Run: headless pygame with SDL's dummy video driver; simulated clock (each Clock.tick advances the game by its frame time, no real sleeping); random seed 0; keys injected as events and as key.get_pressed() state; no mouse input.
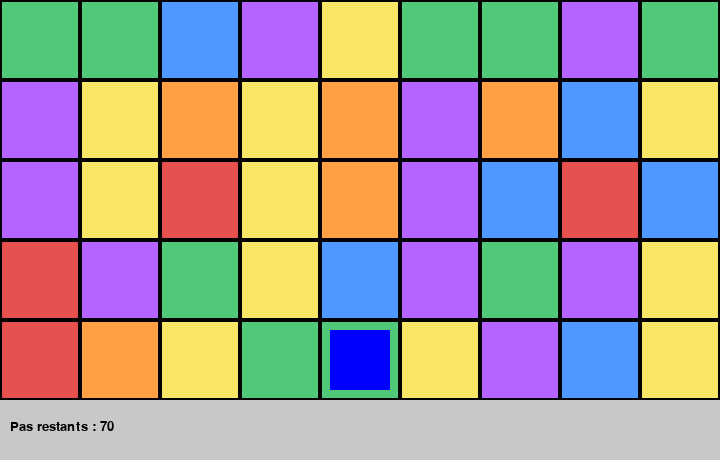
Frame 1 of 4 · flips 1–60 · no input
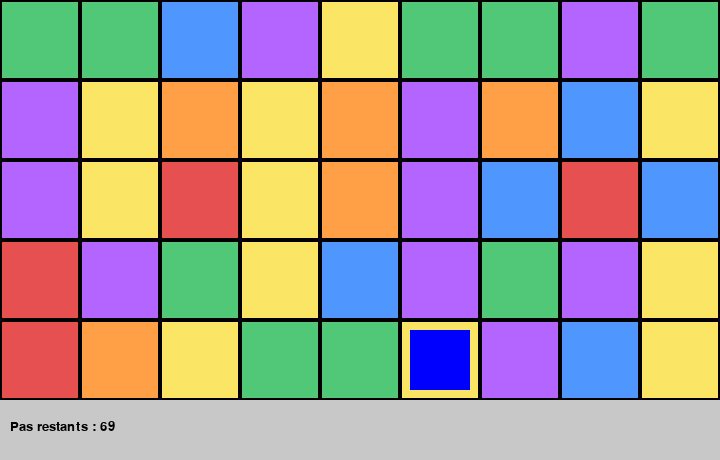
Frame 2 of 4 · flips 61–180 · tapped SPACE, RETURN · held RIGHT (→), D
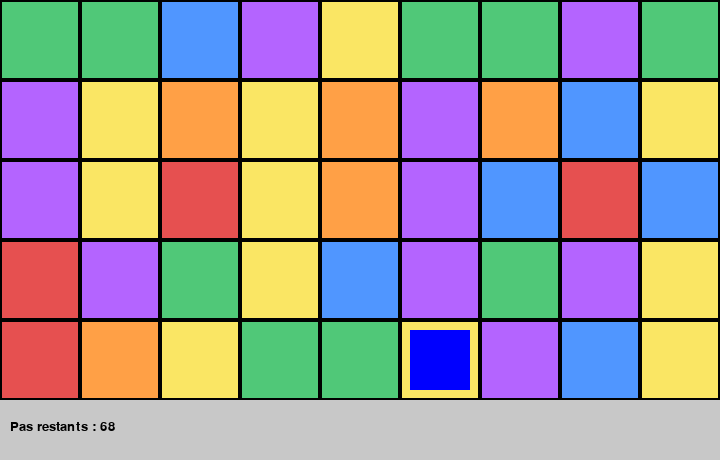
Frame 3 of 4 · flips 181–300 · held DOWN (↓), S
Frame 4 of 4 · flips 301–420 · held LEFT (←), A, UP (↑), W · screen unchanged from frame 3, image omitted

The pygame program that drew these frames:

# # -*- coding: utf-8 -*-
# """
# Created on Tue Oct 28 17:17:40 2025

# @author: 7KAKSACOD
# """

# import pygame
# import sys
# import random

# # ================================================================

# # Classes du jeu (simplifiées pour intégration avec pygame)

# # ================================================================

# class Piece:
#     def __init__(self, nom, couleur):
#         self.nom = nom
#         self.couleur = couleur

# class Joueur:
#         def __init__(self, x, y):
#             self.x = x
#             self.y = y
#             self.pas = 70

# class Manoir:
#         def __init__(self, lignes=5, colonnes=9):
#             self.lignes = lignes
#             self.colonnes = colonnes
#             self.grille = [[None for _ in range(colonnes)] for _ in range(lignes)]
#             self.initialiser_manoir()
            
#         def initialiser_manoir(self):
#             couleurs = ["blue", "orange", "purple", "green", "yellow", "red"]
#             for i in range(self.lignes):
#                 for j in range(self.colonnes):
#                     self.grille[i][j] = Piece("Salle", random.choice(couleurs))


# # ================================================================

# # Classe : Jeu avec pygame

# # ================================================================

# class JeuPygame:
#         def __init__(self):
#             pygame.init()
#             self.largeur_case = 80
#             self.hauteur_case = 80
#             self.manoir = Manoir()
#             self.joueur = Joueur(4, 4)
#             self.ecran = pygame.display.set_mode(
#             (self.manoir.colonnes * self.largeur_case, self.manoir.lignes * self.hauteur_case + 60)
#             )
#             pygame.display.set_caption("Blue Prince Simplifié")
#             self.police = pygame.font.SysFont("Arial", 20)
#             self.couleurs = {
#             "blue": (80, 150, 255),
#             "orange": (255, 160, 70),
#             "purple": (180, 100, 255),
#             "green": (80, 200, 120),
#             "yellow": (250, 230, 100),
#             "red": (230, 80, 80),
#             "gris": (200, 200, 200),
#             }

#             def dessiner_grille(self):
#                 for i in range(self.manoir.lignes):
#                     for j in range(self.manoir.colonnes):
#                         piece = self.manoir.grille[i][j]
#                         couleur = self.couleurs[piece.couleur]
#                         rect = pygame.Rect(j * self.largeur_case, i * self.hauteur_case, self.largeur_case, self.hauteur_case)
#                         pygame.draw.rect(self.ecran, couleur, rect)
#                         pygame.draw.rect(self.ecran, (0, 0, 0), rect, 2)
            
#                 # Dessiner le joueur
#                 joueur_rect = pygame.Rect(
#                     self.joueur.y * self.largeur_case + 10,
#                     self.joueur.x * self.hauteur_case + 10,
#                     self.largeur_case - 20,
#                     self.hauteur_case - 20,
#                 )
#                 pygame.draw.rect(self.ecran, (0, 0, 255), joueur_rect)
            
#             def dessiner_interface(self):
#                 barre = pygame.Rect(0, self.manoir.lignes * self.hauteur_case, self.manoir.colonnes * self.largeur_case, 60)
#                 pygame.draw.rect(self.ecran, self.couleurs["gris"], barre)
#                 texte = self.police.render(f"Pas restants : {self.joueur.pas}", True, (0, 0, 0))
#                 self.ecran.blit(texte, (10, self.manoir.lignes * self.hauteur_case + 20))
            
#             def deplacer_joueur(self, direction):
#                 if direction == "z" and self.joueur.x > 0:
#                     self.joueur.x -= 1
#                 elif direction == "s" and self.joueur.x < self.manoir.lignes - 1:
#                     self.joueur.x += 1
#                 elif direction == "q" and self.joueur.y > 0:
#                     self.joueur.y -= 1
#                 elif direction == "d" and self.joueur.y < self.manoir.colonnes - 1:
#                     self.joueur.y += 1
#                 self.joueur.pas -= 1
            
#             def boucle_principale(self):
#                 clock = pygame.time.Clock()
#                 en_cours = True
#                 while en_cours:
#                     for event in pygame.event.get():
#                         if event.type == pygame.QUIT:
#                             en_cours = False
#                         if event.type == pygame.KEYDOWN:
#                             if event.key == pygame.K_z:
#                                 self.deplacer_joueur("z")
#                             elif event.key == pygame.K_s:
#                                 self.deplacer_joueur("s")
#                             elif event.key == pygame.K_q:
#                                 self.deplacer_joueur("q")
#                             elif event.key == pygame.K_d:
#                                 self.deplacer_joueur("d")
            
#                     self.ecran.fill((255, 255, 255))
#                     self.dessiner_grille()
#                     self.dessiner_interface()
#                     pygame.display.flip()
            
#                     if self.joueur.pas <= 0:
#                         en_cours = False
#                     clock.tick(30)
            
# pygame.quit()
# sys.exit()


# # ================================================================

# # Lancement du jeu

# # ================================================================
# if __name__ == "__main__":
#     jeu = JeuPygame()
#     jeu.boucle_principale()
import pygame
import sys
import random

class Piece:
    def __init__(self, nom, couleur):
        self.nom = nom
        self.couleur = couleur

class Joueur:
    def __init__(self, x, y):
        self.x = x
        self.y = y
        self.pas = 70

class Manoir:
    def __init__(self, lignes=5, colonnes=9):
        self.lignes = lignes
        self.colonnes = colonnes
        self.grille = [[None for _ in range(colonnes)] for _ in range(lignes)]
        self.initialiser_manoir()
    
    def initialiser_manoir(self):
        couleurs = ["blue", "orange", "purple", "green", "yellow", "red"]
        for i in range(self.lignes):
            for j in range(self.colonnes):
                self.grille[i][j] = Piece("Salle", random.choice(couleurs))

class JeuPygame:
    def __init__(self):
        pygame.init()
        self.largeur_case = 80
        self.hauteur_case = 80
        self.manoir = Manoir()
        self.joueur = Joueur(4, 4)
        self.ecran = pygame.display.set_mode(
            (self.manoir.colonnes * self.largeur_case, self.manoir.lignes * self.hauteur_case + 60)
        )
        pygame.display.set_caption("Blue Prince Simplifié")
        self.police = pygame.font.SysFont("Arial", 20)
        self.couleurs = {
            "blue": (80, 150, 255),
            "orange": (255, 160, 70),
            "purple": (180, 100, 255),
            "green": (80, 200, 120),
            "yellow": (250, 230, 100),
            "red": (230, 80, 80),
            "gris": (200, 200, 200),
        }

    def dessiner_grille(self):
        for i in range(self.manoir.lignes):
            for j in range(self.manoir.colonnes):
                piece = self.manoir.grille[i][j]
                couleur = self.couleurs[piece.couleur]
                rect = pygame.Rect(j * self.largeur_case, i * self.hauteur_case, self.largeur_case, self.hauteur_case)
                pygame.draw.rect(self.ecran, couleur, rect)
                pygame.draw.rect(self.ecran, (0, 0, 0), rect, 2)

        joueur_rect = pygame.Rect(
            self.joueur.y * self.largeur_case + 10,
            self.joueur.x * self.hauteur_case + 10,
            self.largeur_case - 20,
            self.hauteur_case - 20,
        )
        pygame.draw.rect(self.ecran, (0, 0, 255), joueur_rect)

    def dessiner_interface(self):
        barre = pygame.Rect(0, self.manoir.lignes * self.hauteur_case, self.manoir.colonnes * self.largeur_case, 60)
        pygame.draw.rect(self.ecran, self.couleurs["gris"], barre)
        texte = self.police.render(f"Pas restants : {self.joueur.pas}", True, (0, 0, 0))
        self.ecran.blit(texte, (10, self.manoir.lignes * self.hauteur_case + 20))

    def deplacer_joueur(self, direction):
        if direction == "z" and self.joueur.x > 0:
            self.joueur.x -= 1
        elif direction == "s" and self.joueur.x < self.manoir.lignes - 1:
            self.joueur.x += 1
        elif direction == "q" and self.joueur.y > 0:
            self.joueur.y -= 1
        elif direction == "d" and self.joueur.y < self.manoir.colonnes - 1:
            self.joueur.y += 1
        self.joueur.pas -= 1

    def boucle_principale(self):
        clock = pygame.time.Clock()
        en_cours = True
        while en_cours:
            for event in pygame.event.get():
                if event.type == pygame.QUIT:
                    en_cours = False
                if event.type == pygame.KEYDOWN:
                    if event.key == pygame.K_z:
                        self.deplacer_joueur("z")
                    elif event.key == pygame.K_s:
                        self.deplacer_joueur("s")
                    elif event.key == pygame.K_q:
                        self.deplacer_joueur("q")
                    elif event.key == pygame.K_d:
                        self.deplacer_joueur("d")

            self.ecran.fill((255, 255, 255))
            self.dessiner_grille()
            self.dessiner_interface()
            pygame.display.flip()

            if self.joueur.pas <= 0:
                en_cours = False
            clock.tick(30)

        pygame.quit()
        sys.exit()

if __name__ == "__main__":
    jeu = JeuPygame()
    jeu.boucle_principale()
